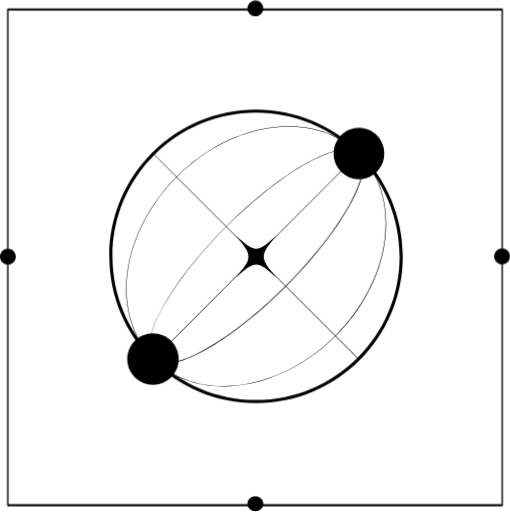
t = 0.00 s
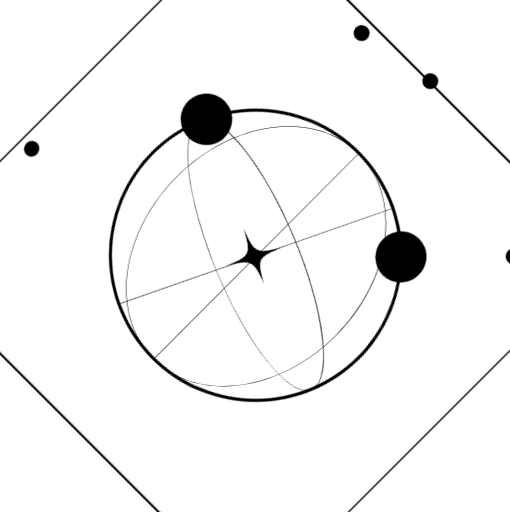
t = 2.25 s
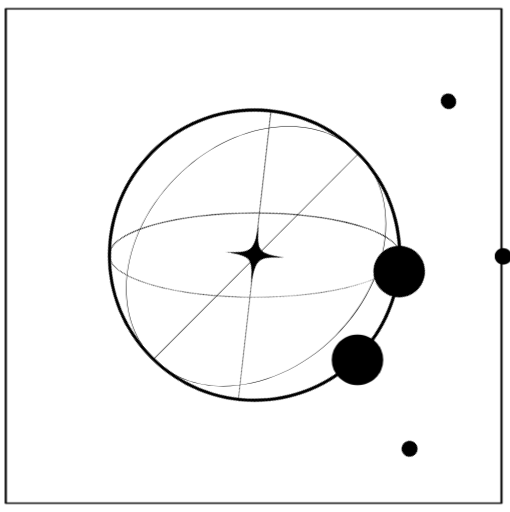
t = 4.50 s
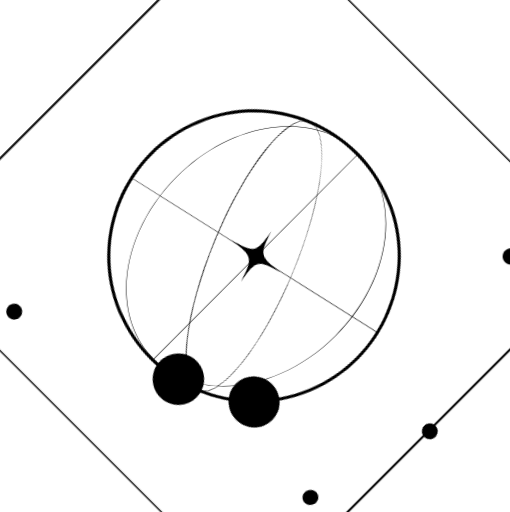
t = 6.75 s
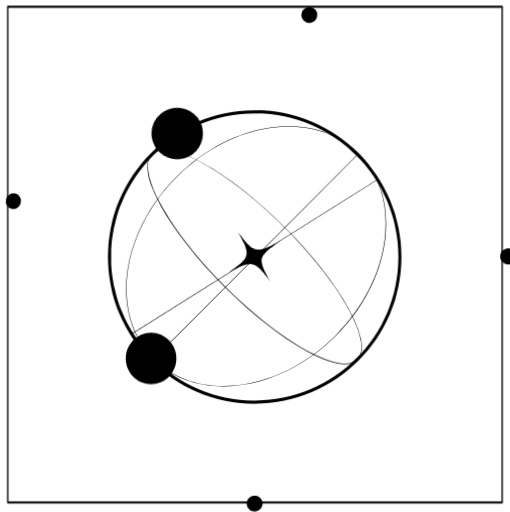
t = 9.00 s

The animated SVG that drew these frames (rendered in a browser with its animation timeline set to each time). Animation: 3 CSS @keyframes rules; frames cover the first 9.00 s, repeats indefinitely.

<svg style="overflow:visible;" width="645" height="647" viewBox="0 0 645 647" fill="none" xmlns="http://www.w3.org/2000/svg">
  <defs>
    <style>
      .layer-slow   { transform-origin: 322.5px 323.5px; animation: spin-cw  18s linear infinite; }
      .layer-medium { transform-origin: 322.5px 323.5px; animation: spin-ccw 12s linear infinite; }
      .layer-fast   { transform-origin: 322.5px 323.5px; animation: spin-cw   7s linear infinite; }
      .layer-pulse  { transform-origin: 322.5px 323.5px; animation: pulse-scale 4s ease-in-out infinite; }
      .layer-static { /* no animation */ }
      @keyframes spin-cw   { from { transform: rotate(0deg);   } to { transform: rotate(360deg);  } }
      @keyframes spin-ccw  { from { transform: rotate(0deg);   } to { transform: rotate(-360deg); } }
      @keyframes pulse-scale { 0%,100% { transform: scale(1); } 50% { transform: scale(1.05); } }
    </style>
  </defs>

<path class="layer-slow" d="M635.5 10.9091V639.5H9.5V10.9091H635.5ZM10.2656 637.815H634.734V12.5936H10.2656V637.815Z" fill="black" stroke="black"/>

<path class="layer-medium" d="M323.838 509.538C221.491 509.538 138.25 426.261 138.25 323.868C138.25 221.476 221.491 138.199 323.838 138.199C426.185 138.199 509.426 221.476 509.426 323.868C509.426 426.261 426.185 509.538 323.838 509.538ZM323.838 142.209C223.762 142.209 142.259 223.749 142.259 323.868C142.259 423.988 223.762 505.528 323.838 505.528C423.914 505.528 505.418 423.988 505.418 323.868C505.418 223.749 423.914 142.209 323.838 142.209Z" fill="black"/>
<path class="layer-medium" d="M209.733 459.544C202.919 459.544 197.44 457.673 193.833 454.064C183.678 443.905 187.687 420.78 205.19 388.966C222.56 357.286 251.286 320.66 286.026 286.039C320.765 251.284 357.241 222.545 388.907 205.168C420.707 187.657 443.822 183.647 453.977 193.806C464.131 203.965 460.123 227.09 442.62 258.904C425.25 290.584 396.523 327.21 361.784 361.831C327.045 396.585 290.568 425.324 258.902 442.702C238.593 453.796 221.758 459.544 209.733 459.544ZM437.943 188.86C406.678 188.86 345.349 227.357 286.293 286.44C214.81 357.954 173.524 432.944 194.1 453.529C197.708 457.138 202.918 458.876 209.465 458.876C240.731 458.876 302.059 420.379 361.116 361.296C395.721 326.675 424.448 290.049 441.818 258.503C459.188 226.956 463.196 204.098 453.308 194.207C449.834 190.598 444.624 188.86 437.943 188.86Z" fill="black"/>
<path class="layer-static" d="M282.551 488.417C248.48 488.417 216.948 477.189 193.833 454.064C138.25 398.456 151.477 294.861 223.227 223.213C257.967 188.459 301.123 166.27 344.681 160.655C388.239 155.041 427.12 166.804 453.977 193.806C509.559 249.413 496.332 353.008 424.582 424.656C382.761 466.495 330.117 488.417 282.551 488.417ZM365.391 159.987C358.577 159.987 351.763 160.388 344.681 161.324C301.257 166.804 258.234 188.994 223.628 223.615C152.145 295.129 139.052 398.323 194.234 453.529C249.549 508.869 352.564 495.635 424.047 424.121C458.653 389.501 480.833 346.458 486.311 303.015C491.789 259.572 480.165 220.941 453.442 194.207C430.995 171.75 400.264 159.987 365.391 159.987Z" fill="black"/>
<path class="layer-static" d="M453.241 193.65L193.984 453.756L194.457 454.228L453.715 194.122L453.241 193.65Z" fill="black"/>
<path class="layer-fast" d="M194.174 193.834L193.702 194.307L453.326 454.045L453.798 453.572L194.174 193.834Z" fill="black"/>
<path class="layer-pulse" d="M625 324C625 329.541 629.459 334 635 334C640.54 334 645 329.541 645 324C645 318.46 640.54 314 635 314C629.459 314 625 318.46 625 324Z" fill="black"/>
<path class="layer-fast" d="M0 324.392C0 329.933 4.45971 334.392 10.0002 334.392C15.5407 334.392 20 329.933 20 324.392C20 318.852 15.5407 314.392 10.0002 314.392C4.45971 314.392 0 318.852 0 324.392Z" fill="black"/>
<path class="layer-fast" d="M312.891 636.892C312.891 642.156 317.35 646.392 322.89 646.392C328.431 646.392 332.891 642.156 332.891 636.892C332.891 631.629 328.431 627.392 322.89 627.392C317.35 627.392 312.891 631.629 312.891 636.892Z" fill="black"/>
<path class="layer-slow" d="M312.891 10.3923C312.891 15.9329 317.35 20.3923 322.89 20.3923C328.431 20.3923 332.891 15.9329 332.891 10.3923C332.891 4.85177 328.431 0.392334 322.89 0.392334C317.35 0.527469 312.891 4.9869 312.891 10.3923Z" fill="black"/>
<path class="layer-slow" d="M453.89 226.392C471.563 226.392 485.891 211.842 485.891 193.892C485.891 175.943 471.563 161.392 453.89 161.392C436.217 161.392 421.891 175.943 421.891 193.892C421.891 211.842 436.217 226.392 453.89 226.392Z" fill="black"/>
<path class="layer-fast" d="M193.39 486.392C211.34 486.392 225.891 471.842 225.891 453.892C225.891 435.943 211.34 421.392 193.39 421.392C175.441 421.392 160.891 435.943 160.891 453.892C160.891 471.842 175.441 486.392 193.39 486.392Z" fill="black"/>
<path class="layer-fast" d="M349.891 297.392C328.159 323.049 328.159 325.601 349.891 351.392C325.184 328.825 322.727 328.825 297.891 351.392C319.622 325.736 319.622 323.183 297.891 297.392C322.727 319.96 325.055 319.96 349.891 297.392Z" fill="black"/>
</svg>
